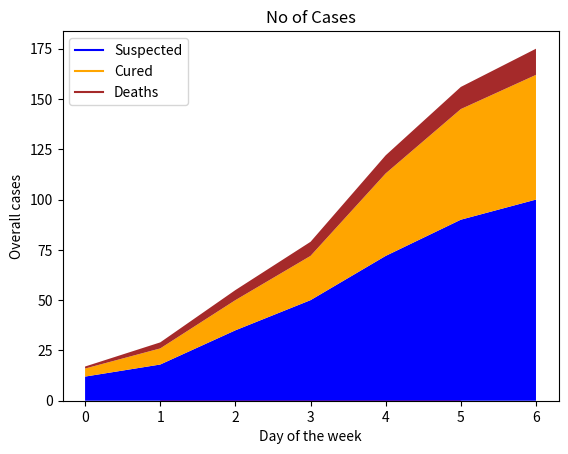

The matplotlib source for this figure:
#########################
import matplotlib.pyplot as plt
import numpy as np
days = [1, 2, 3, 4, 5]
Studying = [7, 8, 6, 11, 7]
playing = [8, 5, 7, 8, 13]

plt.stackplot(days, Studying, playing, colors =['r', 'c'])
plt.xlabel('Days')


plt.ylabel('No of Hours')

plt.title('Representation of Study and \
Playing wrt to Days')

plt.show()
######################
# List of 7-days
days = [x for x in range(0, 7)]
 
# List of Suspected cases
Suspected = [12, 18, 35, 50, 72, 90, 100]
 
# List of Cured Cases
Cured = [4, 8, 15, 22, 41, 55, 62]
 
# List of Number of deaths
Deaths = [1, 3, 5, 7, 9, 11, 13]
 
# Plot x-labels, y-label and data
plt.plot([], [], color ='blue', 
         label ='Suspected')
plt.plot([], [], color ='orange',
         label ='Cured')
plt.plot([], [], color ='brown',
         label ='Deaths')
 
# Implementing stackplot on data
plt.stackplot(days, Suspected, Cured, 
              Deaths, baseline ='zero', 
              colors =['blue', 'orange', 
                       'brown'])
 
plt.legend()
 
plt.title('No of Cases')
plt.xlabel('Day of the week')
plt.ylabel('Overall cases')
 
plt.show()
###############